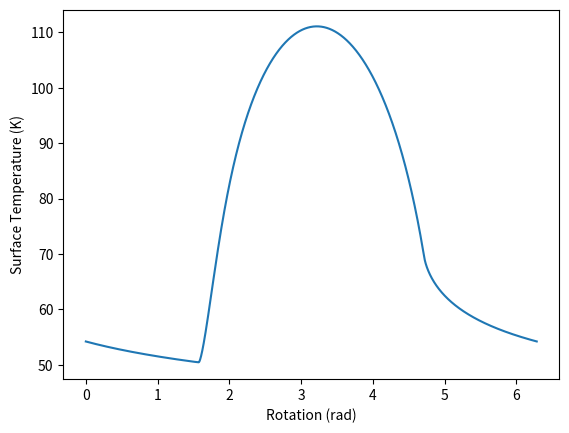

Write the Python code that produced this figure.
import numpy as np
import matplotlib.pyplot as plt
import math

def isub(a,b):
    length = min(len(a),len(b))
    return a[:length]-b[:length]

def imult(a,b):
    length = min(len(a),len(b))
    return a[:length]*b[:length]

def idiv(a,b):
    length = min(len(a),len(b))
    return a[:length]/b[:length]
    
# Define the depthset function, which calculates the midpoints, uppers, and lowers of the slabs
def depthset(zarr):
    nslab = len(zarr)
    zmid = np.zeros(nslab)
    zmid[1:] = (zarr[1:] + zarr[:nslab - 1]) / 2.0
    zmid[0] = 0.0
    zdown = zarr - zmid
    zup = np.zeros(nslab)
    zup[0] = zmid[0]
    zup[1:] = zmid[1:] - zarr[:nslab - 1]
    thick = np.zeros(nslab)
    thick[1:] = isub(zarr[1:],zarr)
    thick[0]=zarr[0]
       
    return zmid,zup,zdown,thick

# Define the dtherminit function, which initializes the parameters for the thermal model
def dtherminit(zarr,density,specific_heat_capacity,k,emisivity,dt):
    sigma = 5.67e-5 #erg cm-2 s-1 K-4
    emvtysigma = emisivity*sigma
    wtmol = [0,16,28,18,44,28,44]
    nslab = len(zarr)
    notend = 1+np.arange(nslab - 2)
    endindex = nslab - 1
    zmid,zup,zdown,thick = depthset(zarr)
    koverz = imult(k,k[1:])/(imult(zup[1:],k)+imult(zdown,k[1:]))
    const = dt/(density*specific_heat_capacity*thick)
    
    return koverz,emvtysigma,notend,const,endindex,wtmol

# Define the angular_separation function, which calculates the angular separation between two points
def angular_separation(lat1,lon1,lat2,lon2):
    theta1 = np.pi/2-lat1
    theta2 = np.pi/2-lat2
    
    dphi = lon1-lon2
    arg = np.cos(theta1)*np.cos(theta2)+np.sin(theta1)*np.sin(theta2)*np.cos(dphi)
    arg = np.clip(arg,-1,1)
    angular_separation = np.arccos(arg)
    return angular_separation

# Define the dtherm function, which calculates the temperature profile of the model
def dtherm(temp,sol,koverz,emvtysigma,notend,const,endindex,wtmol,sundepth,frost=0):
    newtemp = temp
    # Conductive flow from slab below
    condflow = koverz*isub(temp[1:],temp)
    
    subheat=0
    # Only top slab can radiate:
    newtemp[0] = temp[0]+const[0]*(condflow[0]+sol[0]-emvtysigma*temp[0]**4-subheat)
    newtemp[notend] = temp[notend]+const[notend]*(condflow[notend]-condflow[notend-1]+sol[notend])

    return newtemp

# Define the thermo_model function, which calculates the temperature profile of the model
def thermo_model(rhel,albedo,thermal_inertia,rot,emissivity=1,density=1,specific_heat_capacity=1.5e7,plat=0,sunlat=0,
                 heatflow=0,sundepth=0,ice=0,insolation=None,zarr=None,nrun=2,nslab=45,ntinc=5000,
                 nday=10,skdepths=9,showprof=True,showdiur=True,ectimes=np.array([-1,-1]),
                 corrfactor=0,blind=False,silent=False,waittime=1,noprompt=False,profwaittime=0,saveprofiles=True):

    rotsec = rot*24*3600

    thermal_inertias = thermal_inertia*np.ones(nslab)
    thermal_conductivities = thermal_inertias**2/density/specific_heat_capacity

    if not silent:
        print(f'\nAlbedo = {albedo}, Upper layer TI = {thermal_inertias[0]}, Heat flow = {heatflow} erg cm-2 s-1')
        print(f'Thermal conductivity = {thermal_conductivities[0]} erg cm-1 s-1 K-1')

    dt = rotsec / ntinc 
    solar_constant = 1.374e6
    sigma = 5.670e-5 # The Stefan-Boltzmann constant
    
    skin_depth = (thermal_conductivities * rotsec / (2 * math.pi * density * specific_heat_capacity))**0.5

    if not silent:
        print('Skin depth for upper layer =', skin_depth[0], ' cm')

    moddepth = skin_depth[0] * skdepths
    
    #Thermophysical parameter theta
    theta = thermal_inertias[0] * (2 * math.pi / rotsec)**0.5 * rhel**1.5 / ((1 - albedo)**0.75 * emissivity**0.25 * sigma**0.25 * solar_constant**0.75)
    
    if not silent:
        print('Theta =', theta)

    # Auto-determination of corrfac
    thetaarr = np.array([0.01, 0.10, 0.30, 1.01, 2.02, 3.03, 10.1, 30.4, 101.2, 1000.]) # These values
    corrfacarr = np.array([37., 37., 13., 3.80, 1.90, 1.30, 0.50, 0.33, 0.27, 0.27])

    if corrfactor==0:
        corrfactor = 10**(np.interp(math.log10(theta), np.log10(thetaarr),np.log10(corrfacarr)))
        if not silent:
            print('Corrfactor =', corrfactor)

    # Array initialization: Use double precision
    zarr = np.array([(i + 0.5) / (nslab - 0.5) * moddepth for i in range(nslab)])
    
    # Various parameters
    zmid,zup,zdown,thick = depthset(zarr)
    koverz,emvtysigma,notend,const,endindex,wtmol = dtherminit(zarr,density,specific_heat_capacity,thermal_conductivities,emissivity,dt)
    temp = np.zeros(nslab)
    tsurf = np.zeros(ntinc)
    tbase = np.zeros(ntinc)
    sol = np.zeros(nslab)
    
    if saveprofiles:
        tdarr = np.zeros((nslab,200))
        
    time_of_day = np.array([i / ntinc * 2 * np.pi for i in range(ntinc)]) # Time of day in radians
    
    # Return zeros for permanent darkness
    if insolation == None and abs(sunlat - plat) > 0.999 * math.pi / 2:
        print('####### NO SUN - YOU WILL GET STRANGE RESULTS #######')

    # Sunlight penetration
    sunfrac = np.zeros(nslab)
    sunfrac[0] = 1.0
    sundepth = 0.0

    # Total insolation each timestep
    if insolation == None:
        suninc = angular_separation(plat,time_of_day,sunlat,np.deg2rad(180))
        soltod = np.clip((1-albedo)*solar_constant/rhel**2*np.cos(suninc),0,1e10)
    else:
        suninc = angular_separation(plat,time_of_day,sunlat,np.deg2rad(180))
        nsol = len(insolation)
        soltod = (1 - albedo) * np.interp(time_of_day,np.arange(nsol + 1)/nsol*2*np.pi,np.append(insolation, insolation[0]))

    # First guesses at surface and deep temps
    tsurf0 = ((0.25*np.pi*np.mean(soltod)+heatflow)/emissivity/sigma)**0.25
    tdeep = tsurf0+heatflow*np.sum(thick/thermal_conductivities)
    
    # Eclipse
    eclipse = np.where((time_of_day>ectimes[0]*2*np.pi) & (time_of_day<ectimes[1]*2*np.pi))[0]
    try:
        if eclipse[0]!=-1:
            soltod[eclipse]=0
    except:
        pass

    # Determine equilibrium temperatures
    teq = ((soltod+heatflow)/emissivity/sigma)**0.25
    teqdark = (heatflow/emissivity/sigma)**0.25
    if not silent:
        print('Equilibrium temperatures: Peak=',max(teq),', Dark=',teqdark)
    
    # Conductive stability criterion check
    stabcrit1a = idiv(koverz*dt,(thick*density*specific_heat_capacity))
    stabcrit1b = np.zeros(nslab)
    stabcrit1b[1:nslab-2]=koverz[0:nslab-3]*dt/(thick[1:nslab-2]*density*specific_heat_capacity)
    maxcrit = max([max(stabcrit1a),max(stabcrit1b)])
    if not silent:
        print('Maximum conductive stability criterion=',maxcrit)
    if maxcrit>0.5:
        print('Conductive stability violation! maxcrit=',maxcrit)
        
    # Radiative stability criterion
    stabcrit2 = emissivity*sigma*np.max(teq)**3*dt/(thick[0]*density*specific_heat_capacity)

    if not silent:
        print('Maximium radiative stability criterion=')
        print(stabcrit2)
    if stabcrit2>0.5:
        print('Radiative stability violation! stabcrit2=')
        print(stabcrit2)

    # Call dtherminit to set up parameters for integration
    koverz,emvtysigma,notend,const,endindex,wtmol = dtherminit(zarr,density,specific_heat_capacity,thermal_conductivities,emissivity,dt)
    
    if not silent: 
        print('Energy Conservation Report at end of each run:')
        print('          Mean               Mean              Total             Net Power             Mean')
        print('        Power In           Power Out          Energy                Out                Surf.             Deep')
        print(' Run      W m-2              W m-2            In/Out               W m-2               Temp.             Temp.')
        print('--------------------------------------------------------------------------------------------------------------')
    
    # Energy conservation loop
    for irun in range(0,nrun):
        temp = tsurf0+np.arange(nslab)/(nslab-1)*(tdeep-tsurf0)
        
        for iday in range(0,nday):
        #initial temp profile is linear slope between estimated surface and deep temps
            # Timestep loop
            for it in range(0,ntinc):
                sol = soltod[it]*sunfrac

                temp = dtherm(temp,sol,koverz,emvtysigma,notend,const,endindex,wtmol,sundepth,frost=ice)
                tsurf[it] = temp[0]
                tbase[it] = temp[nslab-1]

                if saveprofiles and it%(ntinc/200)==0:
                    tdarr[:,int(it*200/ntinc)]=temp

        # Check energy conservation
        subheat = 0.
        
        avein = np.sum(soltod)/ntinc
        aveout = (emissivity*sigma*np.sum(tsurf**4)+subheat)/ntinc #replace with np.sum(subheat)
        tmean = np.sum(tsurf)/ntinc
        tdeepfinal = np.sum(tbase)/ntinc
        netpower = aveout-avein
        balance = (aveout-heatflow)/avein
        if not silent:
            print(irun,avein/1e3,aveout/1e3,balance,netpower/1e3,tmean,tdeepfinal)
        tdeep = tdeep/balance**corrfactor
        kmean = np.mean(thermal_conductivities)
        if heatflow!=0:
            tsurf0 = tdeep-heatflow*moddepth/kmean
        else:
            tsurf0=tdeep

    tdeep = tdeepfinal
    return tsurf,time_of_day,tdeep,teq,balance,tdarr

def main():
    tsurf,time_of_day,tdeep,teq,balance,tdarr = thermo_model(rhel=9.0,albedo=0.5,rot=10.0,emissivity=0.9,thermal_inertia=1e4,plat=0.0,nrun=1,ntinc=5000) #,ectimes=np.array([0.5,0.6]))

    plt.figure()
    plt.plot(time_of_day,tsurf)
    plt.xlabel('Rotation (rad)')
    plt.ylabel('Surface Temperature (K)')
    plt.show()

    # Save the temperature profiles to a CSV file with two columns, rotation angle and temperature
    np.savetxt('temperature_profiles.csv', np.column_stack((time_of_day, tsurf)), delimiter=',', header='Rotation Angle (rad), Temperature (K)', comments='')

# Call the main program to start execution
if __name__ == "__main__":
    main()